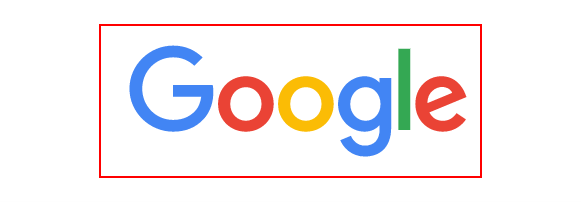
Workflow: Ocr2

Step 1: get-text from the element '水平滚动条' in window '新标签页 - Google Chrome' (chrome.exe)
